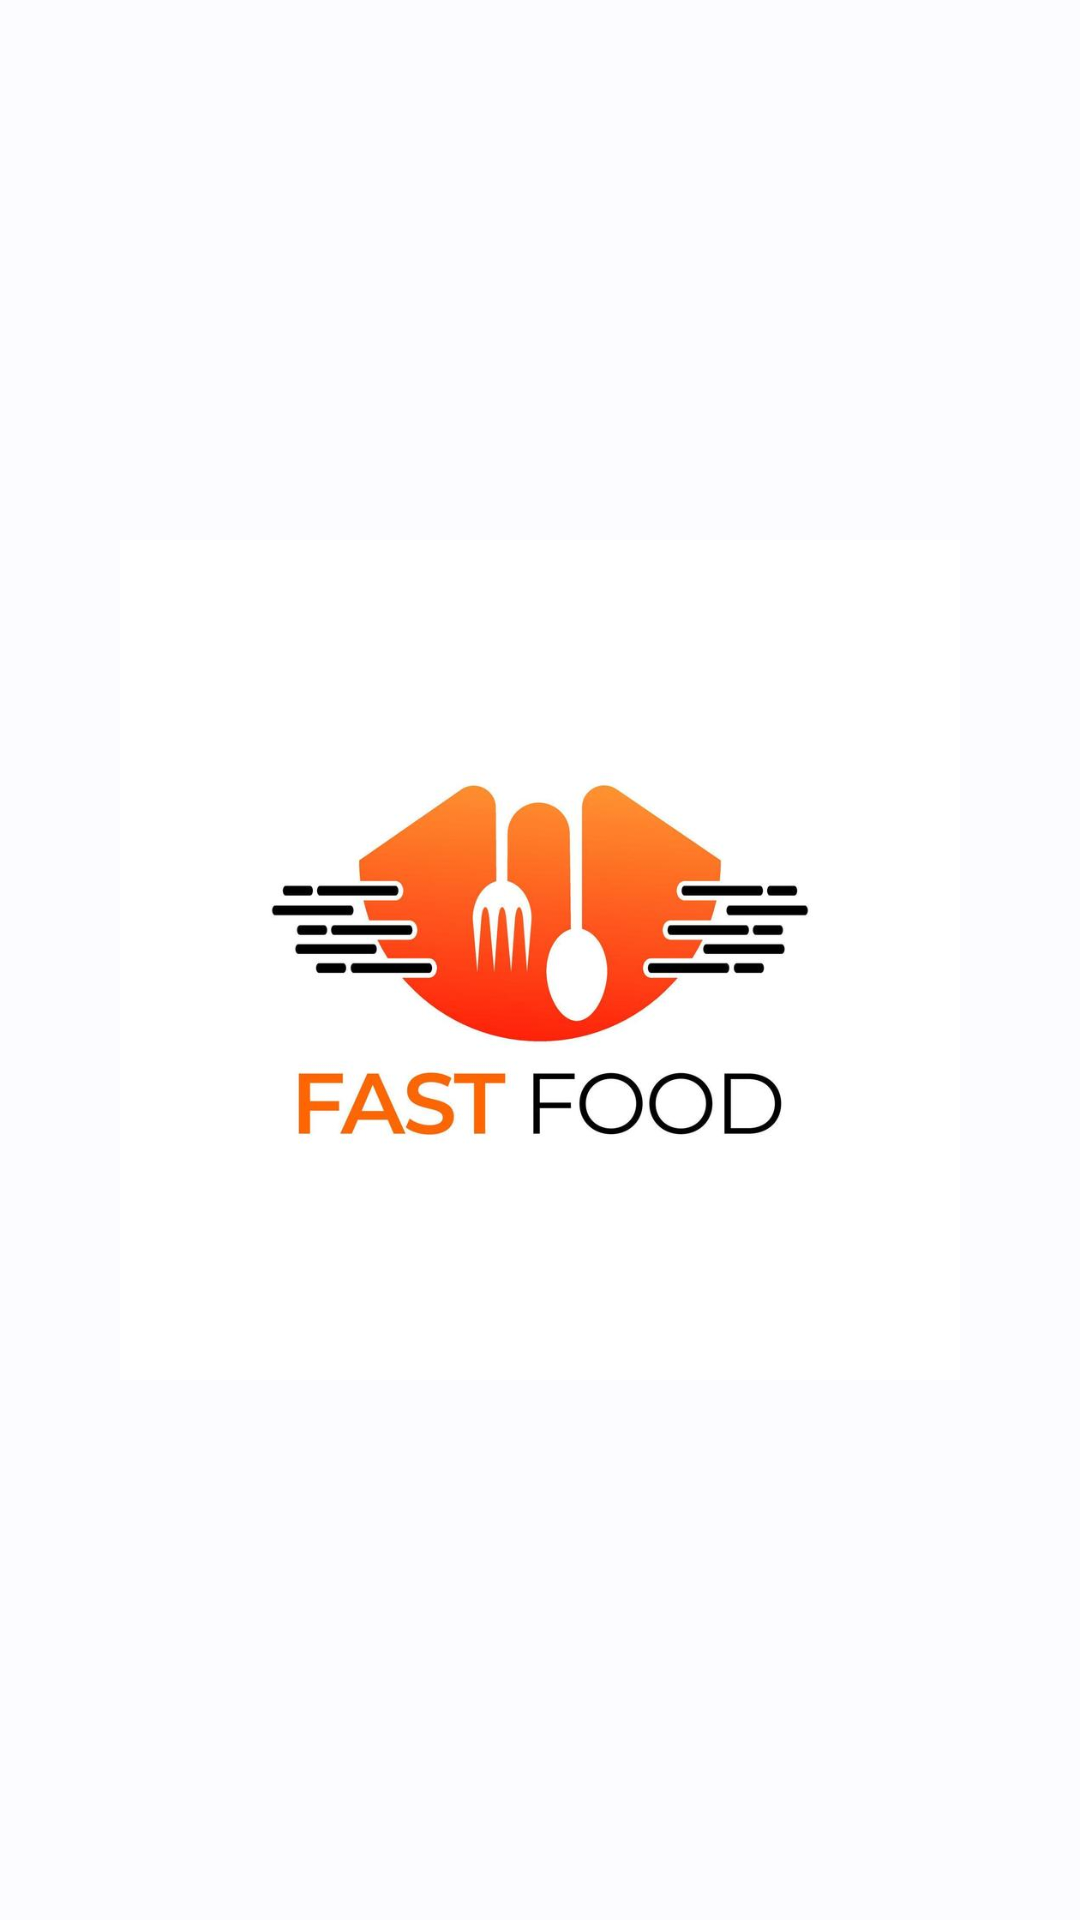

The Android layout XML behind this screen, and the referenced resources:
<!-- AndroidManifest.xml: application theme Theme.AppRestaurante -->
<!-- res/layout/activity_launcher.xml -->
<?xml version="1.0" encoding="utf-8"?>
<LinearLayout
    xmlns:android="http://schemas.android.com/apk/res/android"
    android:layout_width="match_parent"
    android:layout_height="match_parent"
    android:gravity="center">

    <ImageView
        android:layout_width="280dp"
        android:layout_height="280dp"
        android:src="@drawable/logo"
        android:layout_gravity="center" />

</LinearLayout>
<!-- resources referenced by this layout -->
<resources>
  <!-- drawable logo: jpg bitmap (drawable, 26940 bytes) -->
  <style name="Theme.AppRestaurante" parent="AppTheme" />
  <style name="AppTheme" parent="Theme.Material3.Light.NoActionBar">
          <item name="colorPrimary">#0B0A0A</item>
          <item name="colorPrimaryContainer">@color/md_theme_light_primaryContainer</item>
          <item name="colorOnPrimaryContainer">@color/md_theme_light_onPrimaryContainer</item>
          <item name="colorSecondary">@color/md_theme_light_secondary</item>
          <item name="colorOnSecondary">@color/md_theme_light_onSecondary</item>
          <item name="colorSecondaryContainer">@color/md_theme_light_secondaryContainer</item>
          <item name="colorOnSecondaryContainer">@color/md_theme_light_onSecondaryContainer</item>
          <item name="colorTertiary">@color/md_theme_light_tertiary</item>
          <item name="colorOnTertiary">@color/md_theme_light_onTertiary</item>
          <item name="colorTertiaryContainer">@color/md_theme_light_tertiaryContainer</item>
          <item name="colorOnTertiaryContainer">@color/md_theme_light_onTertiaryContainer</item>
          <item name="colorError">@color/md_theme_light_error</item>
          <item name="colorErrorContainer">@color/md_theme_light_errorContainer</item>
          <item name="colorOnError">@color/md_theme_light_onError</item>
          <item name="colorOnErrorContainer">@color/md_theme_light_onErrorContainer</item>
          <item name="android:colorBackground">@color/md_theme_light_background</item>
          <item name="colorOnBackground">@color/md_theme_light_onBackground</item>
          <item name="colorSurface">@color/md_theme_light_surface</item>
          <item name="colorOnSurface">@color/md_theme_light_onSurface</item>
          <item name="colorSurfaceVariant">@color/md_theme_light_surfaceVariant</item>
          <item name="colorOnSurfaceVariant">@color/md_theme_light_onSurfaceVariant</item>
          <item name="colorOutline">@color/md_theme_light_outline</item>
          <item name="colorOnSurfaceInverse">@color/md_theme_light_inverseOnSurface</item>
          <item name="colorSurfaceInverse">@color/md_theme_light_inverseSurface</item>
          <item name="colorPrimaryInverse">@color/md_theme_light_inversePrimary</item>
      </style>
  <color name="md_theme_light_primaryContainer">#CEE5FF</color>
  <color name="md_theme_light_onPrimaryContainer">#001D33</color>
  <color name="md_theme_light_secondary">#00639B</color>
  <color name="md_theme_light_onSecondary">#FFFFFF</color>
  <color name="md_theme_light_secondaryContainer">#CEE5FF</color>
  <color name="md_theme_light_onSecondaryContainer">#001D33</color>
  <color name="md_theme_light_tertiary">#00639B</color>
  <color name="md_theme_light_onTertiary">#FFFFFF</color>
  <color name="md_theme_light_tertiaryContainer">#CEE5FF</color>
  <color name="md_theme_light_onTertiaryContainer">#001D33</color>
  <color name="md_theme_light_error">#BA1A1A</color>
  <color name="md_theme_light_errorContainer">#FFDAD6</color>
  <color name="md_theme_light_onError">#FFFFFF</color>
  <color name="md_theme_light_onErrorContainer">#410002</color>
  <color name="md_theme_light_background">#FCFCFF</color>
  <color name="md_theme_light_onBackground">#001D31</color>
  <color name="md_theme_light_surface">#FCFCFF</color>
  <color name="md_theme_light_onSurface">#001D31</color>
  <color name="md_theme_light_surfaceVariant">#DEE3EB</color>
  <color name="md_theme_light_onSurfaceVariant">#42474E</color>
  <color name="md_theme_light_outline">#72777F</color>
  <color name="md_theme_light_inverseOnSurface">#E7F2FF</color>
  <color name="md_theme_light_inverseSurface">#003351</color>
  <color name="md_theme_light_inversePrimary">#97CBFF</color>
</resources>
